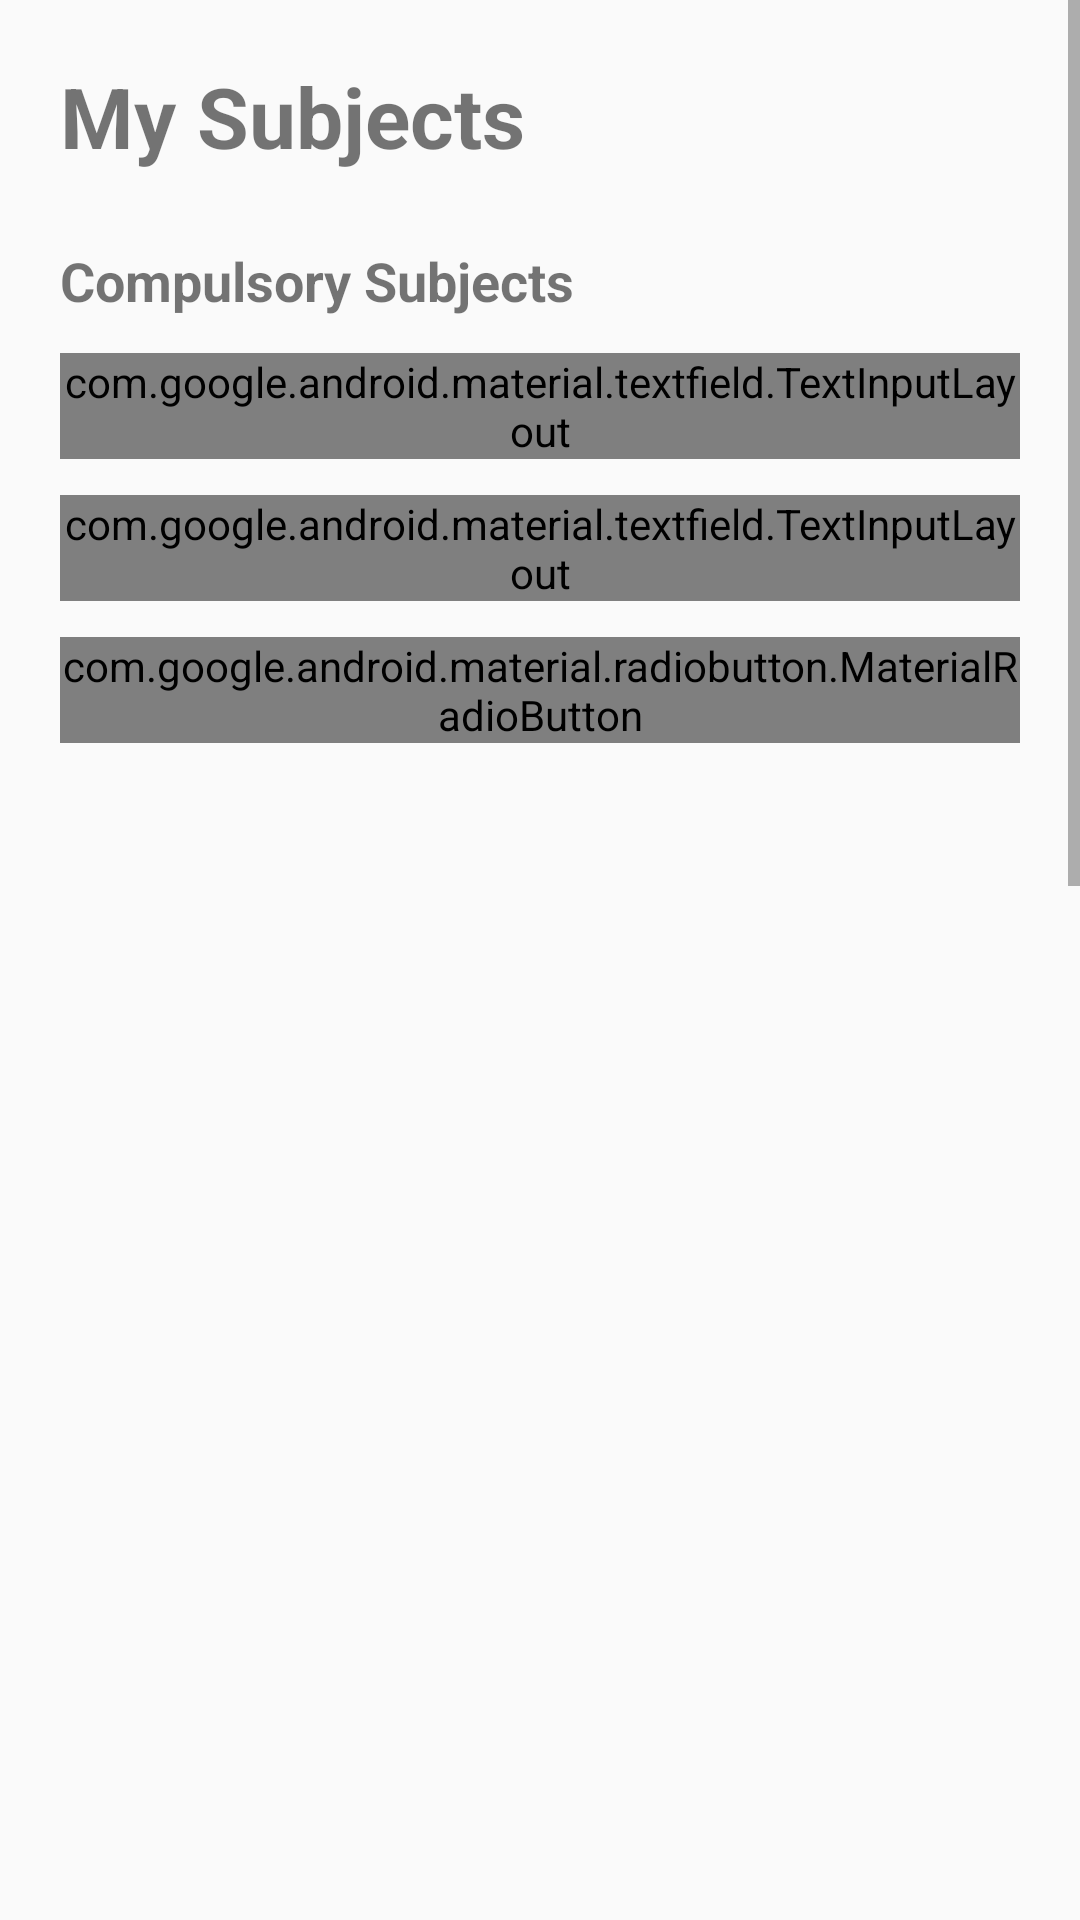

Here is an Android app screen rendered from its layout file. Give the layout XML and the strings, colors and styles it references.
<!-- AndroidManifest.xml: application theme Theme.EduConnect -->
<!-- res/layout/fragment_subjects.xml -->
<?xml version="1.0" encoding="utf-8"?>

<ScrollView xmlns:android="http://schemas.android.com/apk/res/android"
    xmlns:app="http://schemas.android.com/apk/res-auto"
    android:layout_width="match_parent"
    android:layout_height="match_parent"
    android:fillViewport="true">

    <LinearLayout
        android:layout_width="match_parent"
        android:layout_height="wrap_content"
        android:orientation="vertical"
        android:padding="20dp">

        <TextView
            android:layout_width="wrap_content"
            android:layout_height="wrap_content"
            android:text="My Subjects"
            android:textSize="28sp"
            android:textStyle="bold"
            android:layout_marginBottom="24dp" />

        <TextView
            android:layout_width="wrap_content"
            android:layout_height="wrap_content"
            android:text="Compulsory Subjects"
            android:textSize="18sp"
            android:textStyle="bold"
            android:layout_marginBottom="12dp" />

        <com.google.android.material.textfield.TextInputLayout
            style="@style/Widget.MaterialComponents.TextInputLayout.OutlinedBox.ExposedDropdownMenu"
            android:layout_width="match_parent"
            android:layout_height="wrap_content"
            android:hint="Home Language (HL)"
            android:layout_marginBottom="12dp">
            <com.google.android.material.textfield.MaterialAutoCompleteTextView
                android:id="@+id/actvHomeLanguage"
                android:layout_width="match_parent"
                android:layout_height="wrap_content"
                android:inputType="none" />
        </com.google.android.material.textfield.TextInputLayout>

        <com.google.android.material.textfield.TextInputLayout
            style="@style/Widget.MaterialComponents.TextInputLayout.OutlinedBox.ExposedDropdownMenu"
            android:layout_width="match_parent"
            android:layout_height="wrap_content"
            android:hint="First Additional Language (FAL)"
            android:layout_marginBottom="12dp">
            <com.google.android.material.textfield.MaterialAutoCompleteTextView
                android:id="@+id/actvFirstAdditionalLanguage"
                android:layout_width="match_parent"
                android:layout_height="wrap_content"
                android:inputType="none" />
        </com.google.android.material.textfield.TextInputLayout>

        <RadioGroup
            android:id="@+id/rgMathematics"
            android:layout_width="match_parent"
            android:layout_height="wrap_content"
            android:orientation="horizontal"
            android:layout_marginBottom="12dp">
            <com.google.android.material.radiobutton.MaterialRadioButton
                android:id="@+id/rbMaths"
                android:layout_width="wrap_content"
                android:layout_height="wrap_content"
                android:text="Mathematics" />
            <com.google.android.material.radiobutton.MaterialRadioButton
                android:id="@+id/rbMathLit"
                android:layout_width="wrap_content"
                android:layout_height="wrap_content"
                android:text="Mathematical Literacy"
                android:layout_marginStart="16dp" />
        </RadioGroup>

        <CheckBox
            android:id="@+id/cbLifeOrientation"
            android:layout_width="match_parent"
            android:layout_height="wrap_content"
            android:text="Life Orientation"
            android:checked="true"
            android:enabled="false"
            android:layout_marginBottom="24dp" />

        <TextView
            android:layout_width="wrap_content"
            android:layout_height="wrap_content"
            android:text="Elective Subjects (Choose exactly 3)"
            android:textSize="18sp"
            android:textStyle="bold"
            android:layout_marginBottom="12dp" />

        <LinearLayout
            android:id="@+id/containerElectives"
            android:layout_width="match_parent"
            android:layout_height="wrap_content"
            android:orientation="vertical"
            android:layout_marginBottom="24dp">
            
        </LinearLayout>

        <com.google.android.material.button.MaterialButton
            android:id="@+id/btnSaveSubjects"
            android:layout_width="match_parent"
            android:layout_height="wrap_content"
            android:text="Save Changes"
            android:padding="12dp" />

    </LinearLayout>
</ScrollView>
<!-- resources referenced by this layout -->
<resources>
  <style name="Theme.EduConnect" parent="Base.Theme.EduConnect" />
  <style name="Base.Theme.EduConnect" parent="android:Theme.Material.Light.NoActionBar">
          
      </style>
</resources>
